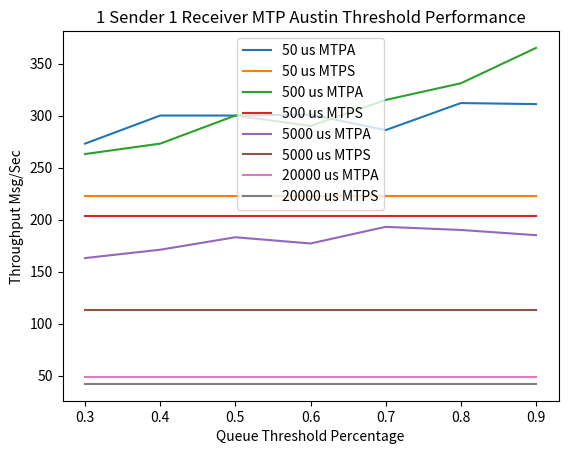

Here is the Python script that generated this plot:
import matplotlib.pyplot as plt

# Sample data for three lines
x = [0.3, 0.4, 0.5, 0.6, 0.7, 0.8, 0.9]
y1 = [273, 300, 300, 301, 286, 312, 311]
y2 = [263, 273, 300, 290, 315, 331, 365]
y3 = [163, 171, 183, 177, 193, 190, 185]
y4 = [49, 49, 49, 49, 49, 49, 49]

z1 = [223]*7
z2 = [203]*7
z3 = [113]*7
z4 = [42]*7

# Plotting the lines
plt.plot(x, y1, label='50 us MTPA')
plt.plot(x, z1, label='50 us MTPS')

plt.legend()
plt.show()

plt.plot(x, y2, label='500 us MTPA')
plt.plot(x, z2, label='500 us MTPS')

plt.legend()
plt.show()


plt.plot(x, y3, label='5000 us MTPA')
plt.plot(x, z3, label='5000 us MTPS')

plt.legend()
plt.show()


plt.plot(x, y4, label='20000 us MTPA')
plt.plot(x, z4, label='20000 us MTPS')

plt.legend()
plt.show()

# Adding labels and title
plt.xlabel('Queue Threshold Percentage')
plt.ylabel('Throughput Msg/Sec')
plt.title('1 Sender 1 Receiver MTP Austin Threshold Performance')

